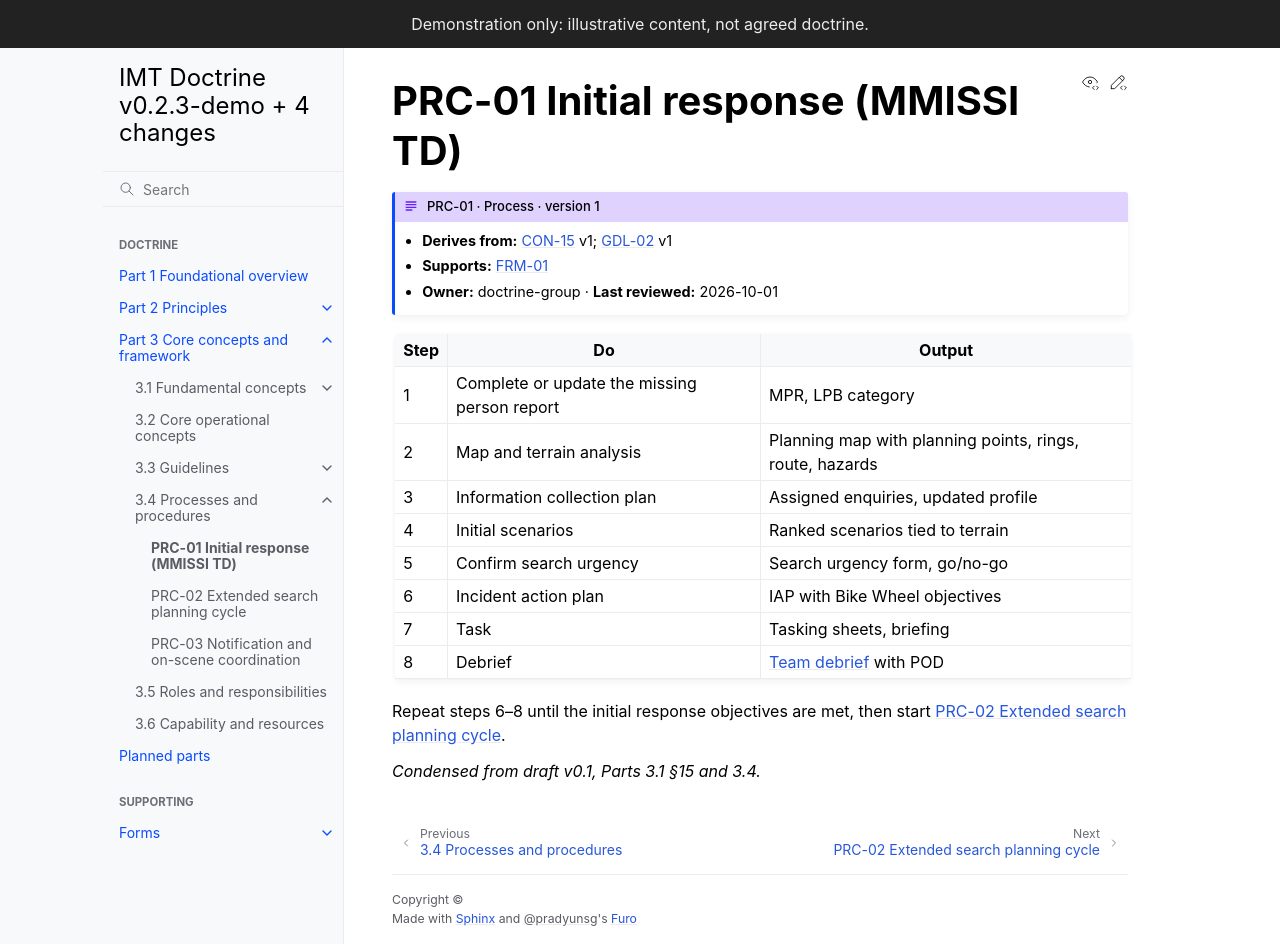

repository: schmidtnz/imt-doctrine · page: pr-preview/pr-31/part-3/3-4-processes/prc-01-initial-response.html · generator: sphinx

---
id: PRC-01
type: process
title: Initial response (MMISSI TD)
version: 1
derives_from:
  CON-15: 1
  GDL-02: 1
requires_children: [form]
owner: doctrine-group
last_reviewed: 2026-10-01
---

# PRC-01 Initial response (MMISSI TD)

| Step | Do | Output |
|---|---|---|
| 1 | Complete or update the missing person report | MPR, LPB category |
| 2 | Map and terrain analysis | Planning map with planning points, rings, route, hazards |
| 3 | Information collection plan | Assigned enquiries, updated profile |
| 4 | Initial scenarios | Ranked scenarios tied to terrain |
| 5 | Confirm search urgency | Search urgency form, go/no-go |
| 6 | Incident action plan | IAP with Bike Wheel objectives |
| 7 | Task | Tasking sheets, briefing |
| 8 | Debrief | {doc}`Team debrief </forms/frm-01-team-debrief>` with POD |

Repeat steps 6–8 until the initial response objectives are met, then start {doc}`prc-02-extended-search`.

*Condensed from draft v0.1, Parts 3.1 §15 and 3.4.*
